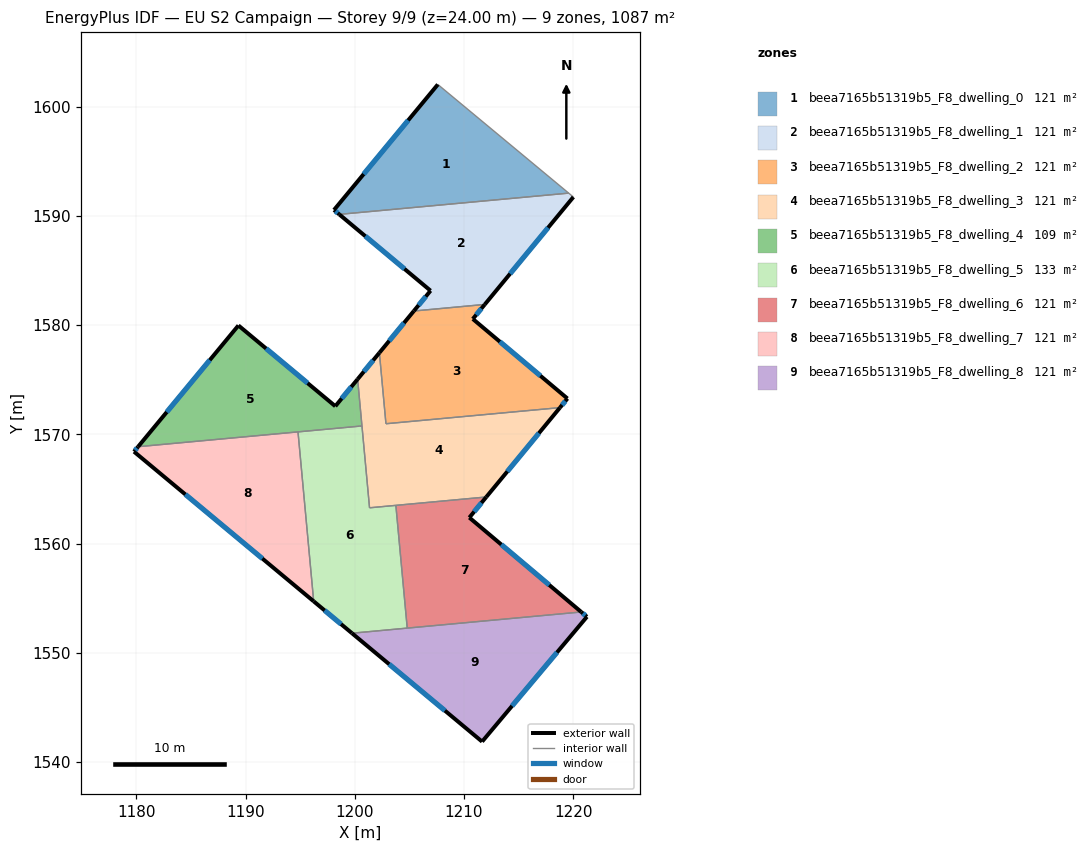
=== STOREY PLAN SPEC (per zone: floor XY polygon, exterior-wall plan segments, windows/doors) ===
zone 1: beea7165b51319b5_F8_dwelling_0  (120.8 m²)
  floor: (1219.58, 1592.08) (1198.58, 1590.14) (1198.10, 1590.54) (1207.61, 1602.03)
  exterior wall: (1198.10, 1590.54) – (1198.58, 1590.14)  [0.6 m]
    window: (1198.24, 1590.43) – (1198.44, 1590.25)  [0.3 m²]
  exterior wall: (1207.61, 1602.03) – (1198.10, 1590.54)  [14.9 m]
    window: (1204.89, 1598.75) – (1200.82, 1593.83)  [8.2 m²]
  interior walls: 2
zone 2: beea7165b51319b5_F8_dwelling_1  (120.8 m²)
  floor: (1220.01, 1591.73) (1211.90, 1581.89) (1205.41, 1581.29) (1206.94, 1583.15) (1198.58, 1590.14) (1219.58, 1592.08)
  exterior wall: (1198.58, 1590.14) – (1206.94, 1583.15)  [10.9 m]
    window: (1200.97, 1588.14) – (1204.55, 1585.15)  [6.0 m²]
  exterior wall: (1211.90, 1581.89) – (1220.01, 1591.73)  [12.7 m]
    window: (1214.22, 1584.70) – (1217.70, 1588.92)  [7.0 m²]
  exterior wall: (1206.94, 1583.15) – (1205.41, 1581.29)  [2.4 m]
    window: (1206.50, 1582.62) – (1205.84, 1581.82)  [1.3 m²]
  interior walls: 3
zone 3: beea7165b51319b5_F8_dwelling_2  (120.8 m²)
  floor: (1211.90, 1581.89) (1210.81, 1580.57) (1219.47, 1573.28) (1218.79, 1572.45) (1202.85, 1570.97) (1202.25, 1577.47) (1205.41, 1581.29)
  exterior wall: (1210.81, 1580.57) – (1211.90, 1581.89)  [1.7 m]
    window: (1211.12, 1580.95) – (1211.59, 1581.52)  [0.9 m²]
  exterior wall: (1219.47, 1573.28) – (1210.81, 1580.57)  [11.3 m]
    window: (1217.00, 1575.36) – (1213.28, 1578.48)  [6.2 m²]
  exterior wall: (1218.79, 1572.45) – (1219.47, 1573.28)  [1.1 m]
    window: (1218.98, 1572.69) – (1219.28, 1573.04)  [0.6 m²]
  exterior wall: (1205.41, 1581.29) – (1202.25, 1577.47)  [5.0 m]
    window: (1204.51, 1580.20) – (1203.15, 1578.56)  [2.7 m²]
  interior walls: 3
zone 4: beea7165b51319b5_F8_dwelling_3  (120.8 m²)
  floor: (1218.79, 1572.45) (1212.04, 1564.27) (1201.35, 1563.28) (1200.26, 1575.05) (1202.25, 1577.47) (1202.85, 1570.97)
  exterior wall: (1212.04, 1564.27) – (1218.79, 1572.45)  [10.6 m]
    window: (1213.97, 1566.61) – (1216.86, 1570.11)  [5.8 m²]
  exterior wall: (1202.25, 1577.47) – (1200.26, 1575.05)  [3.1 m]
    window: (1201.69, 1576.78) – (1200.83, 1575.74)  [1.7 m²]
  interior walls: 6
zone 5: beea7165b51319b5_F8_dwelling_4  (108.9 m²)
  floor: (1200.26, 1575.05) (1200.66, 1570.77) (1200.41, 1570.75) (1200.30, 1570.74) (1180.16, 1568.87) (1189.35, 1579.97) (1198.22, 1572.58)
  exterior wall: (1189.35, 1579.97) – (1180.16, 1568.87)  [14.4 m]
    window: (1186.73, 1576.80) – (1182.79, 1572.04)  [7.9 m²]
  exterior wall: (1198.22, 1572.58) – (1189.35, 1579.97)  [11.5 m]
    window: (1195.69, 1574.69) – (1191.88, 1577.86)  [6.4 m²]
  exterior wall: (1200.26, 1575.05) – (1198.22, 1572.58)  [3.2 m]
    window: (1199.68, 1574.35) – (1198.80, 1573.28)  [1.8 m²]
  interior walls: 6
zone 6: beea7165b51319b5_F8_dwelling_5  (132.7 m²)
  floor: (1200.66, 1570.77) (1201.35, 1563.28) (1203.76, 1563.50) (1204.80, 1552.26) (1199.74, 1551.80) (1196.24, 1554.72) (1194.80, 1570.23) (1200.30, 1570.74) (1200.41, 1570.75)
  exterior wall: (1196.24, 1554.72) – (1199.74, 1551.80)  [4.6 m]
    window: (1197.24, 1553.88) – (1198.74, 1552.63)  [2.5 m²]
  interior walls: 9
zone 7: beea7165b51319b5_F8_dwelling_6  (120.8 m²)
  floor: (1212.04, 1564.27) (1210.49, 1562.38) (1220.73, 1553.74) (1204.80, 1552.26) (1203.76, 1563.50)
  exterior wall: (1210.49, 1562.38) – (1212.04, 1564.27)  [2.4 m]
    window: (1210.93, 1562.92) – (1211.60, 1563.73)  [1.3 m²]
  exterior wall: (1220.73, 1553.74) – (1210.49, 1562.38)  [13.4 m]
    window: (1217.81, 1556.21) – (1213.42, 1559.91)  [7.4 m²]
  interior walls: 3
zone 8: beea7165b51319b5_F8_dwelling_7  (120.8 m²)
  floor: (1194.80, 1570.23) (1196.24, 1554.72) (1179.79, 1568.42) (1180.16, 1568.87)
  exterior wall: (1179.79, 1568.42) – (1196.24, 1554.72)  [21.4 m]
    window: (1184.49, 1564.50) – (1191.54, 1558.63)  [11.8 m²]
  exterior wall: (1180.16, 1568.87) – (1179.79, 1568.42)  [0.6 m]
    window: (1180.06, 1568.74) – (1179.90, 1568.55)  [0.3 m²]
  interior walls: 2
zone 9: beea7165b51319b5_F8_dwelling_8  (120.8 m²)
  floor: (1221.26, 1553.30) (1211.66, 1541.87) (1199.74, 1551.80) (1220.73, 1553.74)
  exterior wall: (1221.26, 1553.30) – (1220.73, 1553.74)  [0.7 m]
    window: (1221.11, 1553.43) – (1220.88, 1553.62)  [0.4 m²]
  exterior wall: (1211.66, 1541.87) – (1221.26, 1553.30)  [14.9 m]
    window: (1214.40, 1545.14) – (1218.51, 1550.04)  [8.2 m²]
  exterior wall: (1199.74, 1551.80) – (1211.66, 1541.87)  [15.5 m]
    window: (1203.15, 1548.96) – (1208.25, 1544.71)  [8.5 m²]
  interior walls: 2

=== DERIVED (storey summary) ===
Building: EU S2 Campaign
Storey: 9 of 9  (floor level z = 24.00 m)
Storey gross floor area: 1087.2 m²
Zones on this storey: 9
  - beea7165b51319b5_F8_dwelling_0: floor 120.8 m²; exterior wall 15.5 m (46.6 m²); 2 window(s) 8.6 m²; WWR 18.4%
  - beea7165b51319b5_F8_dwelling_1: floor 120.8 m²; exterior wall 26.0 m (78.1 m²); 3 window(s) 14.4 m²; WWR 18.4%
  - beea7165b51319b5_F8_dwelling_2: floor 120.8 m²; exterior wall 19.1 m (57.2 m²); 4 window(s) 10.5 m²; WWR 18.4%
  - beea7165b51319b5_F8_dwelling_3: floor 120.8 m²; exterior wall 13.7 m (41.2 m²); 2 window(s) 7.6 m²; WWR 18.4%
  - beea7165b51319b5_F8_dwelling_4: floor 108.9 m²; exterior wall 29.2 m (87.5 m²); 3 window(s) 16.1 m²; WWR 18.4%
  - beea7165b51319b5_F8_dwelling_5: floor 132.7 m²; exterior wall 4.6 m (13.7 m²); 1 window(s) 2.5 m²; WWR 18.4%
  - beea7165b51319b5_F8_dwelling_6: floor 120.8 m²; exterior wall 15.8 m (47.5 m²); 2 window(s) 8.7 m²; WWR 18.4%
  - beea7165b51319b5_F8_dwelling_7: floor 120.8 m²; exterior wall 22.0 m (66.0 m²); 2 window(s) 12.1 m²; WWR 18.4%
  - beea7165b51319b5_F8_dwelling_8: floor 120.8 m²; exterior wall 31.1 m (93.3 m²); 3 window(s) 17.1 m²; WWR 18.4%
Zone adjacency (shared interzone walls):
  - beea7165b51319b5_F8_dwelling_0 ↔ beea7165b51319b5_F8_dwelling_1
  - beea7165b51319b5_F8_dwelling_1 ↔ beea7165b51319b5_F8_dwelling_2
  - beea7165b51319b5_F8_dwelling_2 ↔ beea7165b51319b5_F8_dwelling_3
  - beea7165b51319b5_F8_dwelling_3 ↔ beea7165b51319b5_F8_dwelling_4
  - beea7165b51319b5_F8_dwelling_3 ↔ beea7165b51319b5_F8_dwelling_5
  - beea7165b51319b5_F8_dwelling_3 ↔ beea7165b51319b5_F8_dwelling_6
  - beea7165b51319b5_F8_dwelling_4 ↔ beea7165b51319b5_F8_dwelling_5
  - beea7165b51319b5_F8_dwelling_4 ↔ beea7165b51319b5_F8_dwelling_7
  - beea7165b51319b5_F8_dwelling_5 ↔ beea7165b51319b5_F8_dwelling_6
  - beea7165b51319b5_F8_dwelling_5 ↔ beea7165b51319b5_F8_dwelling_7
  - beea7165b51319b5_F8_dwelling_5 ↔ beea7165b51319b5_F8_dwelling_8
  - beea7165b51319b5_F8_dwelling_6 ↔ beea7165b51319b5_F8_dwelling_8